Image classification data set "texas_tortoise_composite" (csekharan/tortoise-predictor on GitHub). Class labels (3): blank, other animal, tortoise.

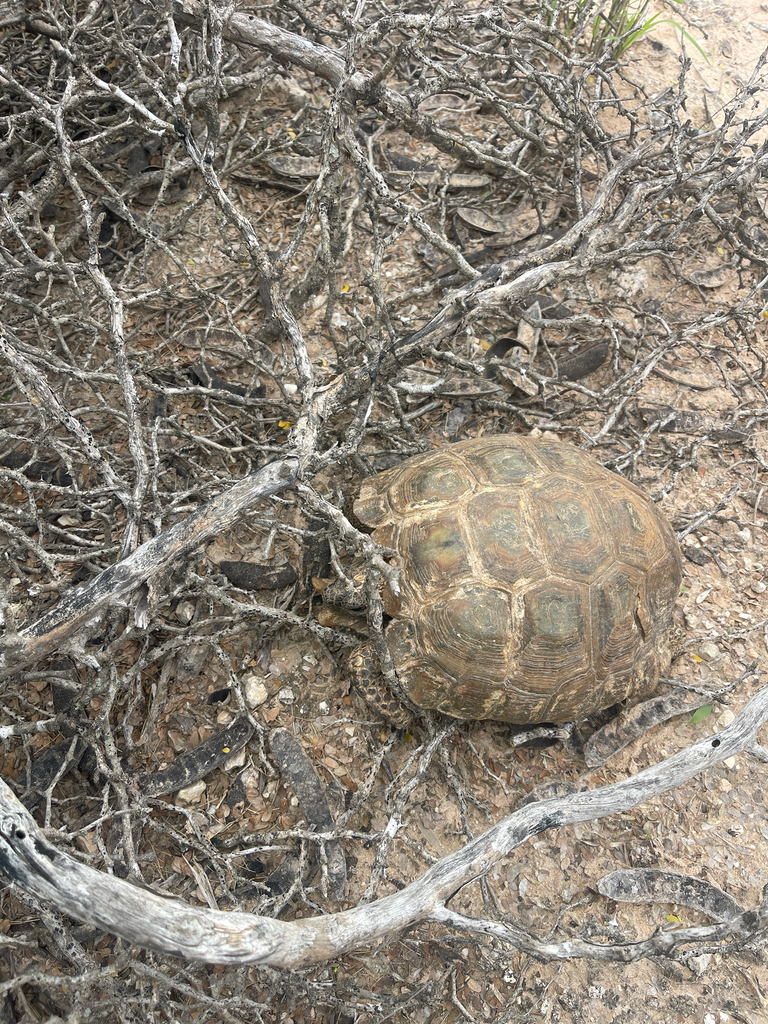
Label: tortoise

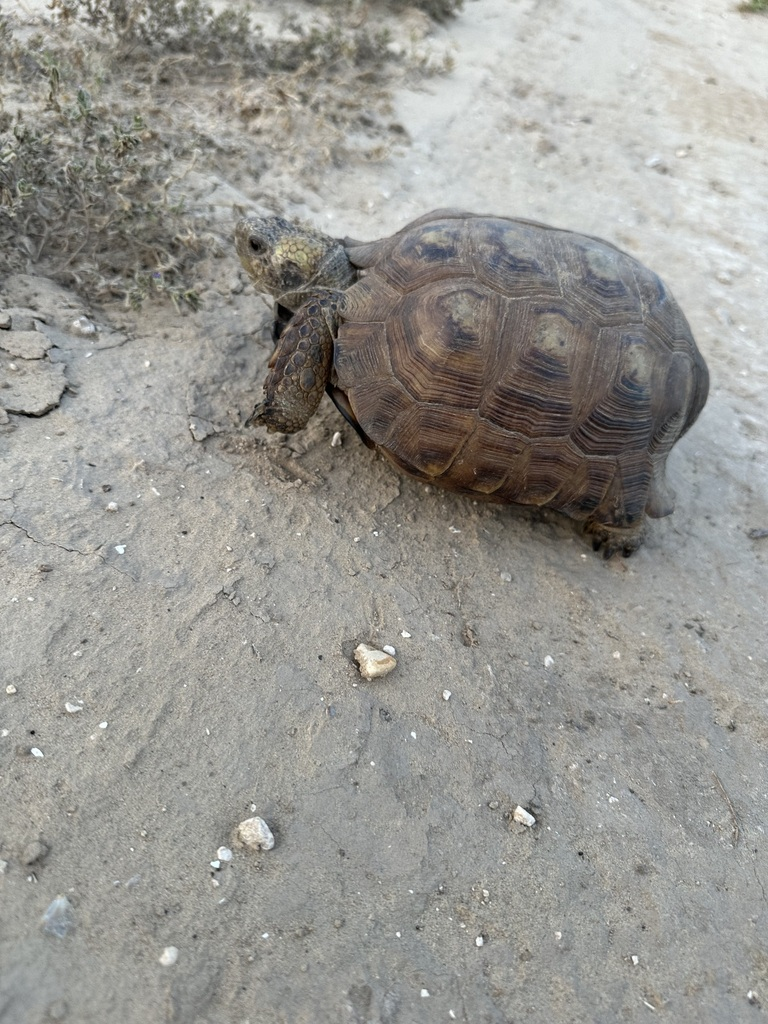
Label: tortoise

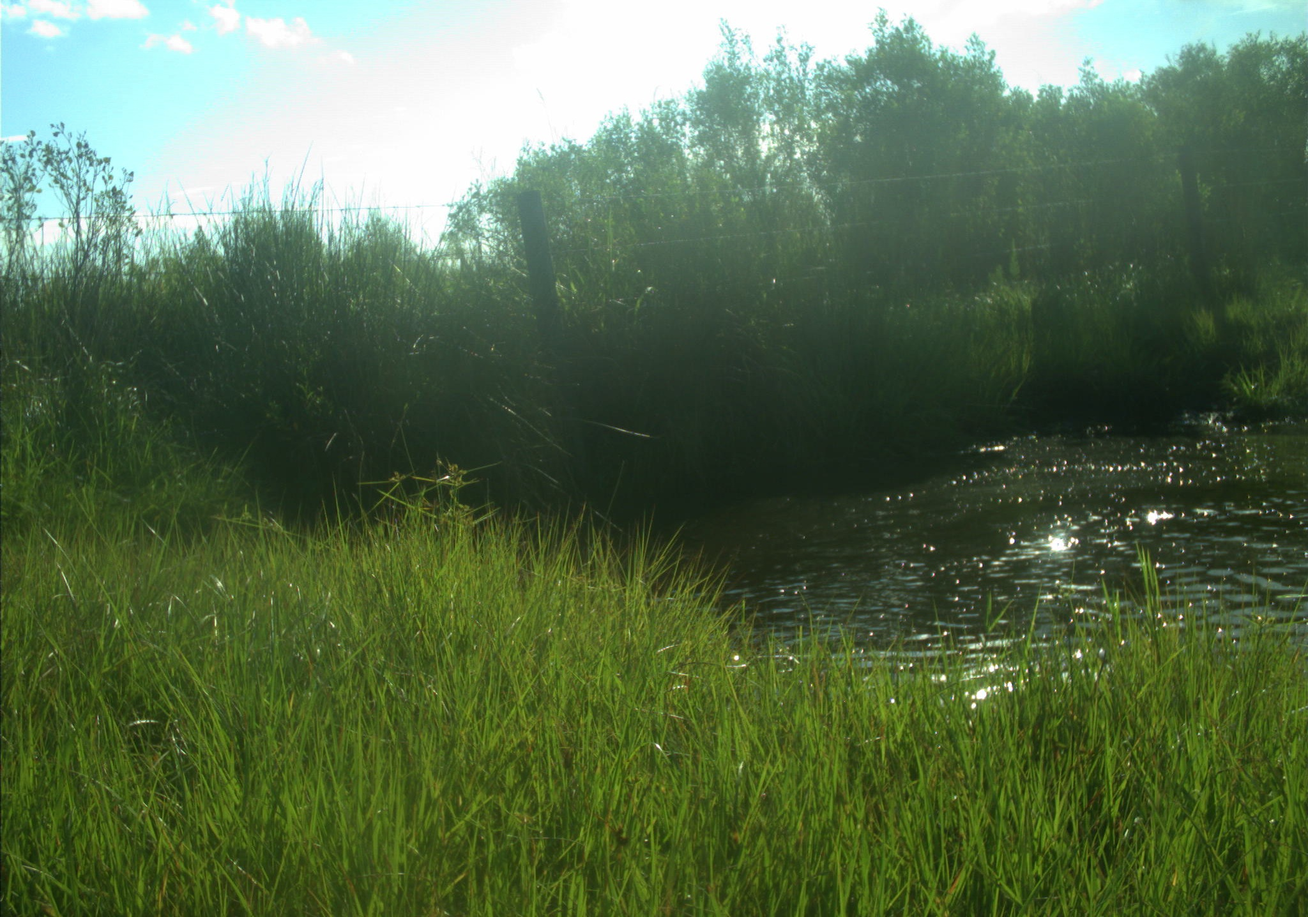
Label: blank

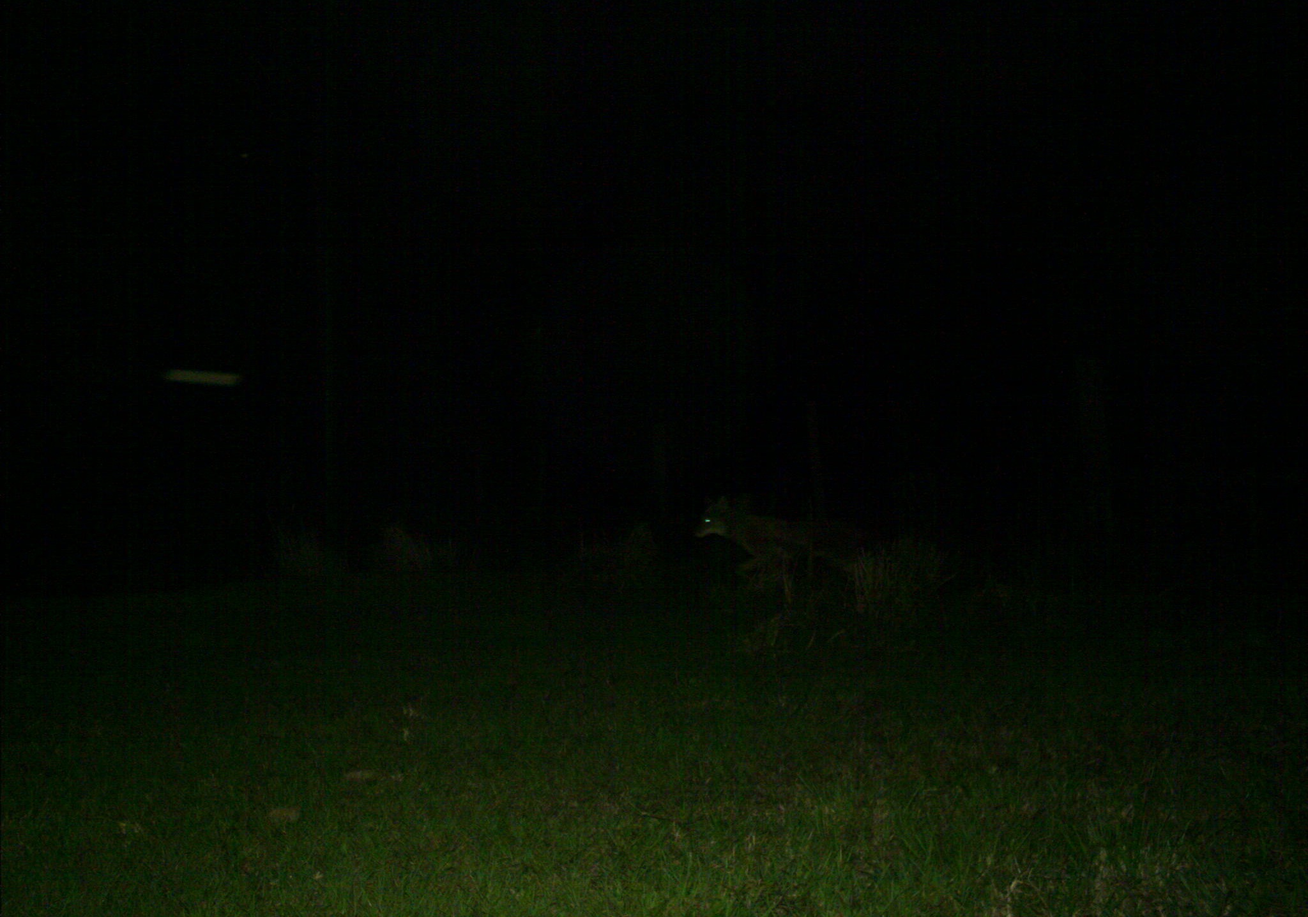
Label: other animal

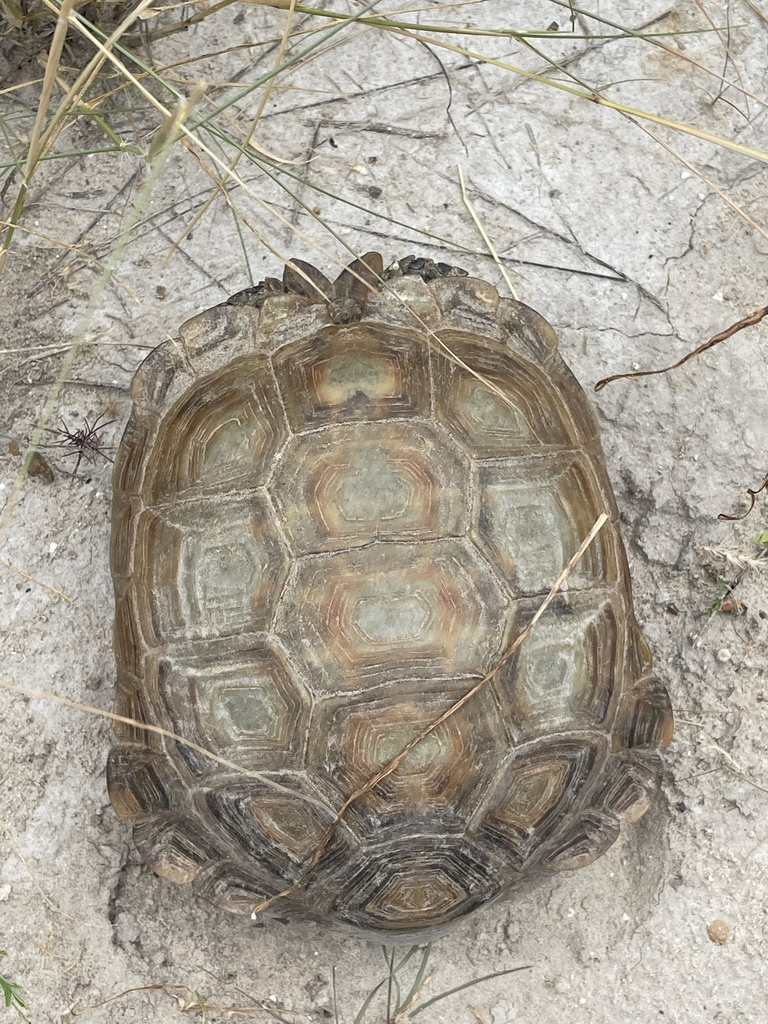
Label: tortoise

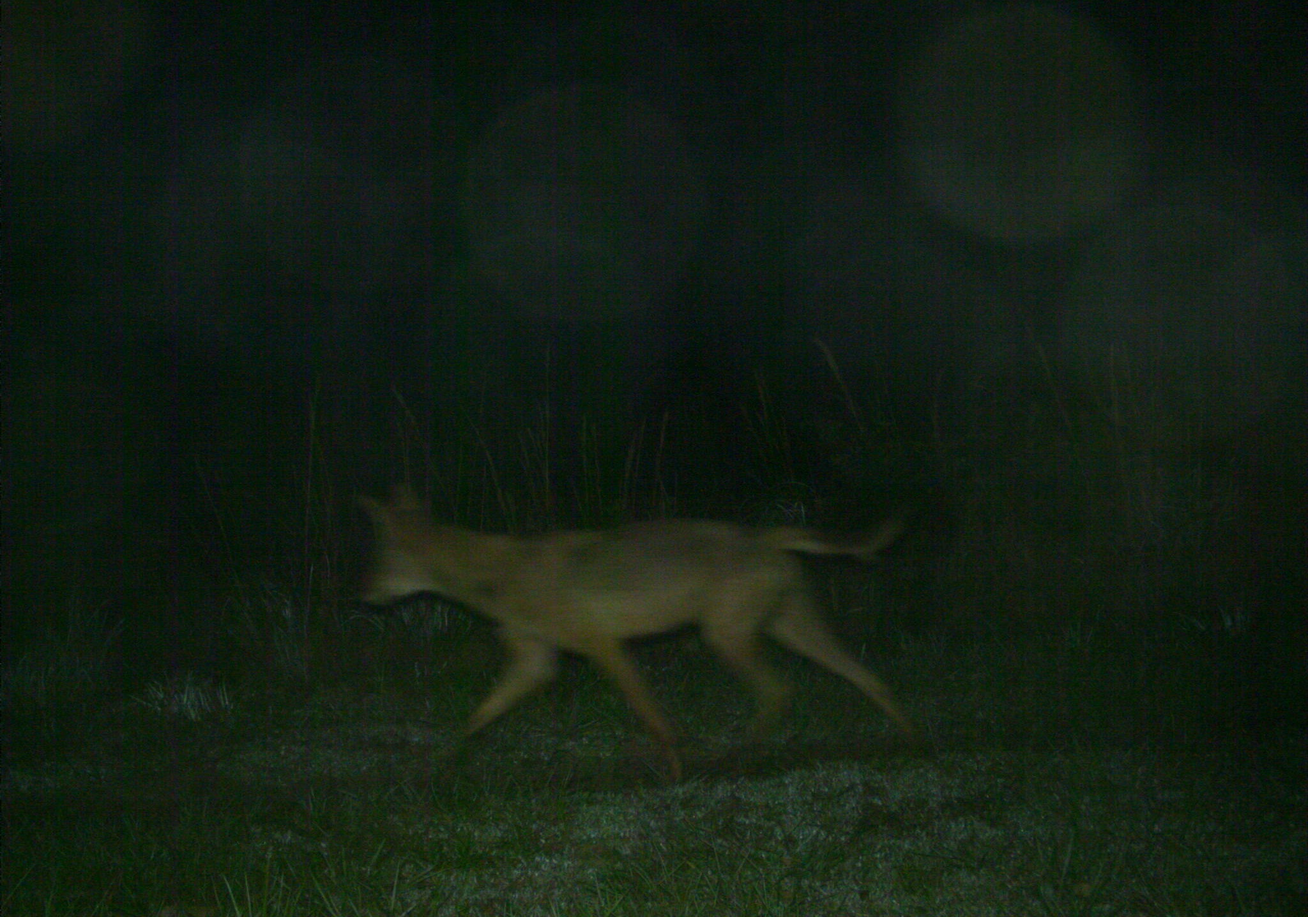
Label: other animal
